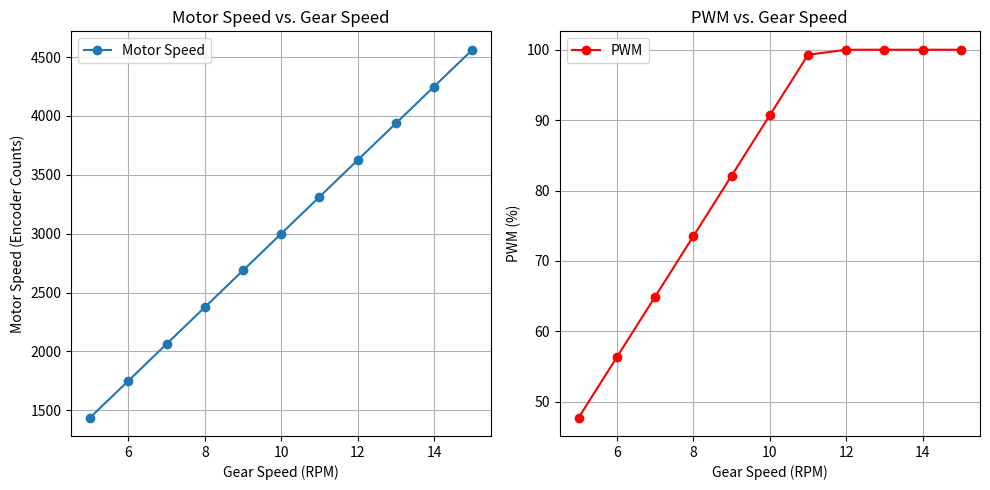

Write Python code to recreate this figure.
import matplotlib.pyplot as plt

class MotorModel:
    def __init__(self, gear_motor_slope=0.00320, gear_motor_intercept=0.4000, motor_pwm_slope=36.394, motor_pwm_intercept=-300.667):
        self.gear_motor_slope = gear_motor_slope
        self.gear_motor_intercept = gear_motor_intercept
        self.motor_pwm_slope = motor_pwm_slope
        self.motor_pwm_intercept = motor_pwm_intercept

    def calculate_pwm_from_gear_speed(self, desired_gear_speed):
        estimated_motor_speed = (desired_gear_speed - self.gear_motor_intercept) / self.gear_motor_slope
        print(f"Estimated Motor Speed: {estimated_motor_speed}")
        estimated_pwm = (estimated_motor_speed - self.motor_pwm_intercept) / self.motor_pwm_slope
        print(f"Raw PWM: {estimated_pwm}")
        estimated_pwm = max(0, min(estimated_pwm, 100))
        return estimated_motor_speed, estimated_pwm

    def plot_relationships(self, gear_speeds):
        motor_speeds = []
        pwms = []
        for gear_speed in gear_speeds:
            motor_speed, pwm = self.calculate_pwm_from_gear_speed(gear_speed)
            motor_speeds.append(motor_speed)
            pwms.append(pwm)

        plt.figure(figsize=(10, 5))
        plt.subplot(1, 2, 1)
        plt.plot(gear_speeds, motor_speeds, '-o', label='Motor Speed')
        plt.title('Motor Speed vs. Gear Speed')
        plt.xlabel('Gear Speed (RPM)')
        plt.ylabel('Motor Speed (Encoder Counts)')
        plt.grid(True)
        plt.legend()

        plt.subplot(1, 2, 2)
        plt.plot(gear_speeds, pwms, '-o', color='red', label='PWM')
        plt.title('PWM vs. Gear Speed')
        plt.xlabel('Gear Speed (RPM)')
        plt.ylabel('PWM (%)')
        plt.grid(True)
        plt.legend()

        plt.tight_layout()
        plt.show()

if __name__ == "__main__":
    motor_model = MotorModel()
    gear_speeds = range(5, 16)
    motor_model.plot_relationships(gear_speeds)
